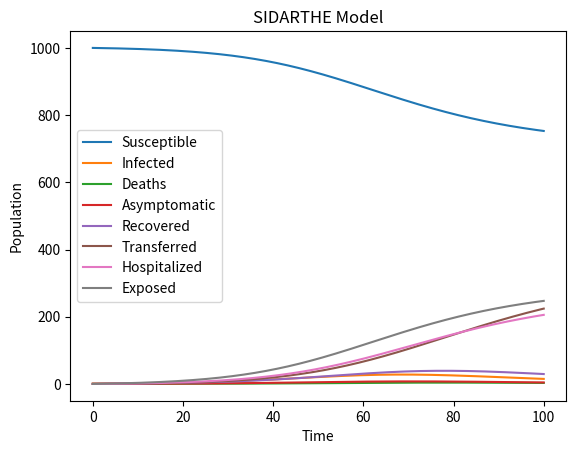

Reproduce this figure in Python.
import numpy as np
from scipy.integrate import odeint
import matplotlib.pyplot as plt

def sidarthe_model(y, t, beta, gamma1, gamma2, alpha, theta, delta):
    S, I, D, A, R, T, H, E = y
    N = S + I + D + A + R + T + H + E
    dSdt = -beta * S * (I + alpha * A) / N
    dIdt = beta * S * (I + alpha * A) / N - (gamma1 + gamma2) * I
    dDdt = delta * (gamma1 * I + gamma2 * I) - theta * D
    dAdt = (1 - delta) * (gamma1 * I + gamma2 * I) - alpha * A
    dRdt = gamma1 * I + gamma2 * I - theta * R
    dTdt = theta * (D + R)
    dHdt = alpha * A
    dEdt = beta * S * (I + alpha * A) / N
    return [dSdt, dIdt, dDdt, dAdt, dRdt, dTdt, dHdt, dEdt]


def simulate_sidarthe_model(S0, I0, D0, A0, R0, T0, H0, E0, beta, gamma1, gamma2, alpha, theta, delta, t):
    y0 = [S0, I0, D0, A0, R0, T0, H0, E0]
    params = (beta, gamma1, gamma2, alpha, theta, delta)
    sol = odeint(sidarthe_model, y0, t, args=params)
    S, I, D, A, R, T, H, E = sol.T
    return S, I, D, A, R, T, H, E


# Example usage
S0 = 1000
I0 = 1
D0 = 0
A0 = 0
R0 = 0
T0 = 0
H0 = 0
E0 = 0
beta = 0.2
gamma1 = 0.1
gamma2 = 0.05
alpha = 0.5
theta = 0.1
delta = 0.1
t = np.linspace(0, 100, 1000)
S, I, D, A, R, T, H, E = simulate_sidarthe_model(S0, I0, D0, A0, R0, T0, H0, E0, beta, gamma1, gamma2, alpha, theta, delta, t)

plt.plot(t, S, label='Susceptible')
plt.plot(t, I, label='Infected')
plt.plot(t, D, label='Deaths')
plt.plot(t, A, label='Asymptomatic')
plt.plot(t, R, label='Recovered')
plt.plot(t, T, label='Transferred')
plt.plot(t, H, label='Hospitalized')
plt.plot(t, E, label='Exposed')
plt.xlabel('Time')
plt.ylabel('Population')
plt.title('SIDARTHE Model')
plt.legend()
plt.show()
